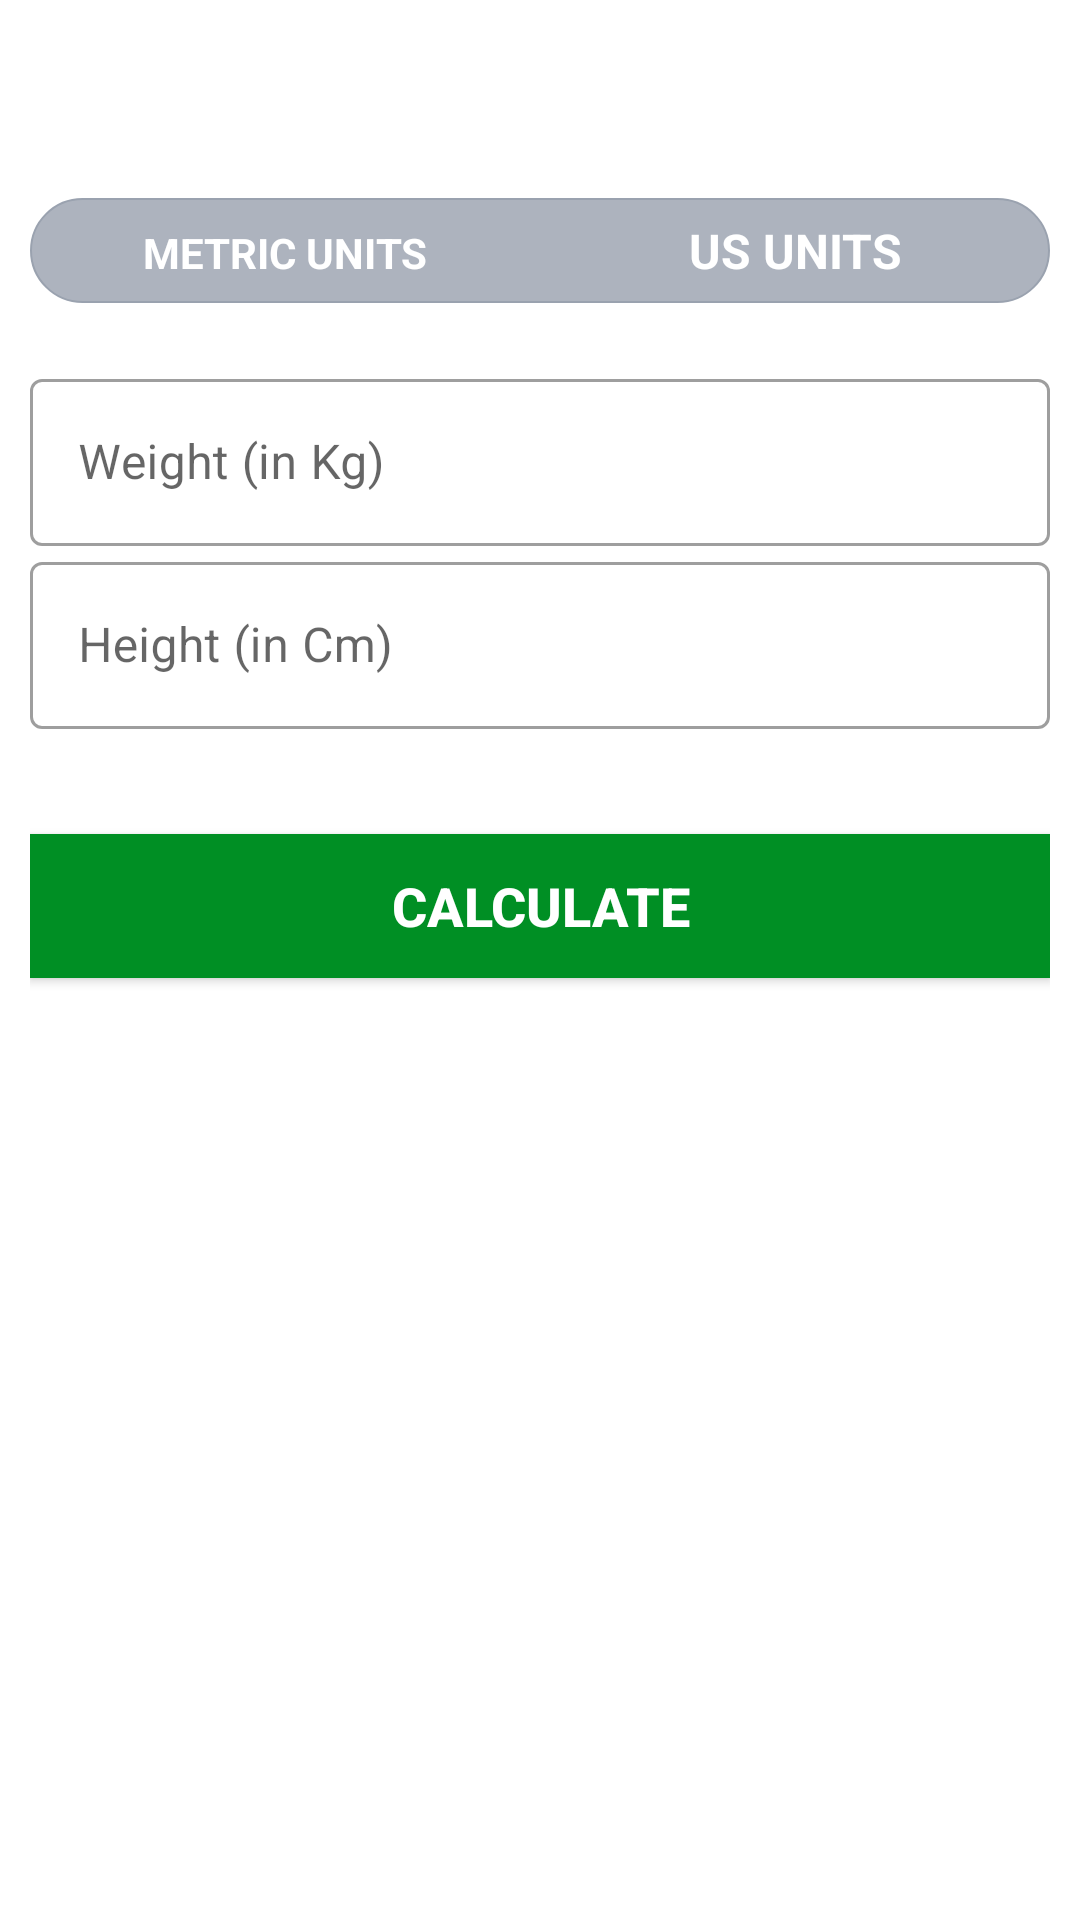

The Android layout XML behind this screen, and the referenced resources:
<!-- AndroidManifest.xml: activity theme Theme.MaterialComponents.Light.NoActionBar -->
<!-- res/layout/activity_b_m_i.xml -->
<?xml version="1.0" encoding="utf-8"?>
<RelativeLayout xmlns:android="http://schemas.android.com/apk/res/android"
    xmlns:app="http://schemas.android.com/apk/res-auto"
    xmlns:tools="http://schemas.android.com/tools"
    android:layout_width="match_parent"
    android:layout_height="match_parent"
    tools:context=".BMIActivity">

    <androidx.appcompat.widget.Toolbar
        android:id="@+id/toolbar_bmi_activity"
        android:layout_width="match_parent"
        android:layout_height="?android:attr/actionBarSize"
        android:background="@color/colorWhite"
        android:theme="@style/ToolbarTheme"
        app:titleTextColor="@color/colorPrimary" />

    <RadioGroup
        android:id="@+id/rgUnits"
        android:layout_width="match_parent"
        android:layout_height="wrap_content"
        android:layout_below="@+id/toolbar_bmi_activity"
        android:layout_margin="10dp"
        android:background="@drawable/radio_group_tab_background"
        android:orientation="horizontal">

        <RadioButton
            android:id="@+id/rbMetricUnits"
            android:layout_width="0dp"
            android:layout_height="35dp"
            android:layout_weight="1"
            android:background="@drawable/drawable_units_tab_selector"
            android:button="@null"
            android:checked="true"
            android:gravity="center"
            android:shadowColor="#FFFFFF"
            android:text="@string/metric_units"
            android:textColor="@color/colorWhite"
            android:textStyle="bold" />

        <RadioButton
            android:id="@+id/rbUSUnits"
            android:layout_width="0dp"
            android:layout_height="35dp"
            android:layout_weight="1"
            android:background="@drawable/drawable_units_tab_selector"
            android:button="@null"
            android:checked="false"
            android:gravity="center"
            android:text="@string/us_units"
            android:textColor="@color/colorWhite"
            android:textSize="16sp"
            android:textStyle="bold" />

    </RadioGroup>

    <LinearLayout
        android:id="@+id/iiUnitView"
        android:layout_width="match_parent"
        android:layout_height="match_parent"
        android:layout_below="@+id/rgUnits"
        android:orientation="vertical"
        android:padding="10dp">

        <LinearLayout
            android:id="@+id/llMetricUnits"
            android:layout_width="match_parent"
            android:layout_height="wrap_content"
            android:orientation="vertical"
            android:visibility="visible">

            <com.google.android.material.textfield.TextInputLayout
                android:id="@+id/tilMetricUnitWeight"
                style="@style/Widget.MaterialComponents.TextInputLayout.OutlinedBox"
                android:layout_width="match_parent"
                android:layout_height="wrap_content">

                <com.google.android.material.textfield.TextInputEditText
                    android:id="@+id/etMetricUnitWeight"
                    android:layout_width="match_parent"
                    android:layout_height="wrap_content"
                    android:hint="Weight (in Kg)"
                    android:inputType="numberDecimal"
                    android:textSize="16sp" />
            </com.google.android.material.textfield.TextInputLayout>

            <com.google.android.material.textfield.TextInputLayout
                android:id="@+id/tilMetricUnitHeight"
                style="@style/Widget.MaterialComponents.TextInputLayout.OutlinedBox"
                android:layout_width="match_parent"
                android:layout_height="wrap_content">

                <com.google.android.material.textfield.TextInputEditText
                    android:id="@+id/etMetricUnitHeight"
                    android:layout_width="match_parent"
                    android:layout_height="wrap_content"
                    android:layout_marginTop="15dp"
                    android:hint="Height (in Cm)"
                    android:inputType="numberDecimal"
                    android:textSize="16sp" />
            </com.google.android.material.textfield.TextInputLayout>
        </LinearLayout>
        <LinearLayout
            android:id="@+id/llUSUnits"
            android:layout_width="match_parent"
            android:layout_height="wrap_content"
            android:orientation="vertical"
            android:visibility="gone"
            tools:visibility="visible">

            <com.google.android.material.textfield.TextInputLayout
                android:id="@+id/tilUSUnitWeight"
                style="@style/Widget.MaterialComponents.TextInputLayout.OutlinedBox"
                android:layout_width="match_parent"
                android:layout_height="wrap_content">

                <com.google.android.material.textfield.TextInputEditText
                    android:id="@+id/etUSUnitWeight"
                    android:layout_width="match_parent"
                    android:layout_height="wrap_content"
                    android:hint="Weight (in LB)"
                    android:inputType="numberDecimal"
                    android:textSize="16sp" />
            </com.google.android.material.textfield.TextInputLayout>

            <LinearLayout
                android:layout_width="match_parent"
                android:layout_height="wrap_content"
                android:orientation="horizontal"
                android:id="@+id/llUsUnitsHeight">

                <com.google.android.material.textfield.TextInputLayout
                    android:id="@+id/tilUSUnitHeightFeet"
                    style="@style/Widget.MaterialComponents.TextInputLayout.OutlinedBox"
                    android:layout_width="0dp"
                    android:layout_weight="1"
                    android:layout_margin="5dp"
                    android:layout_height="wrap_content">

                    <com.google.android.material.textfield.TextInputEditText
                        android:id="@+id/etUSUnitHeightFeet"
                        android:layout_width="match_parent"
                        android:layout_height="wrap_content"
                        android:layout_marginTop="15dp"
                        android:hint="Feet"
                        android:inputType="number"
                        android:textSize="16sp" />
                </com.google.android.material.textfield.TextInputLayout>

                <com.google.android.material.textfield.TextInputLayout
                    android:id="@+id/tilUSUnitHeightInch"
                    style="@style/Widget.MaterialComponents.TextInputLayout.OutlinedBox"
                    android:layout_width="0dp"
                    android:layout_weight="1"
                    android:layout_margin="5dp"
                    android:layout_height="wrap_content">

                    <com.google.android.material.textfield.TextInputEditText
                        android:id="@+id/etUSUnitHeightInch"
                        android:layout_width="match_parent"
                        android:layout_height="wrap_content"
                        android:layout_marginTop="15dp"
                        android:hint="Inch"
                        android:inputType="number"
                        android:textSize="16sp" />
                </com.google.android.material.textfield.TextInputLayout>

            </LinearLayout>

        </LinearLayout>

        <LinearLayout
            android:id="@+id/llDisplayBMI"
            android:layout_width="match_parent"
            android:layout_height="wrap_content"
            android:layout_marginTop="25dp"
            android:orientation="vertical"
            android:visibility="gone"
            >

            <TextView
                android:id="@+id/tvYourBMI"
                android:layout_width="match_parent"
                android:layout_height="wrap_content"
                android:gravity="center"
                android:text="Your bmi"
                android:textAllCaps="true"
                android:textSize="16sp"
                />

            <TextView
                android:id="@+id/tvBMIValue"
                android:layout_width="match_parent"
                android:layout_height="wrap_content"
                android:layout_marginTop="5dp"
                android:gravity="center"
                android:text="15.00"
                android:textSize="18sp"
                android:textStyle="bold"
                />

            <TextView
                android:id="@+id/tvBMIType"
                android:layout_width="match_parent"
                android:layout_height="wrap_content"
                android:layout_marginTop="5dp"
                android:gravity="center"
                android:text="Normal"
                android:textSize="18sp"
                android:textStyle="bold"
                 />

            <TextView
                android:id="@+id/tvBMIDescription"
                android:layout_width="match_parent"
                android:layout_height="wrap_content"
                android:layout_marginTop="5dp"
                android:gravity="center"
                android:text="Normal"
                android:textSize="18sp"
                android:textStyle="bold"
                 />
        </LinearLayout>

        <Button
            android:id="@+id/btnCalculateUnit"
            android:layout_width="match_parent"
            android:layout_height="wrap_content"
            android:layout_gravity="bottom"
            android:layout_marginTop="35dp"
            android:background="@color/colorAccent"
            android:gravity="center"
            android:text="@string/calculate"
            android:textColor="@color/colorWhite"
            android:textSize="18sp"
            android:textStyle="bold"
            android:theme="@style/Theme.AppCompat.NoActionBar" />

    </LinearLayout>

</RelativeLayout>
<!-- resources referenced by this layout -->
<resources>
  <color name="colorAccent">#008F24</color>
  <color name="colorPrimary">#B2212121</color>
  <color name="colorWhite">#FFFFFFFF</color>
  <!-- drawable radio_group_tab_background (drawable) -->
  <?xml version="1.0" encoding="utf-8"?>
  <shape
      xmlns:android="http://schemas.android.com/apk/res/android"
      android:shape="rectangle">
      <solid android:color="@color/colorGray"/>
      <stroke android:width=".5dp"
          android:color="#9AA2AF"/>
      <corners android:radius="30dp"/>
  
  </shape>
  <string name="calculate">CALCULATE</string>
  <string name="metric_units">METRIC UNITS</string>
  <string name="us_units">US UNITS</string>
  <style name="ToolbarTheme" parent="@style/ThemeOverlay.AppCompat.ActionBar">
          <item name="colorControlNormal">#000000</item>
      </style>
  <color name="colorGray">#ADB3BE</color>
</resources>
